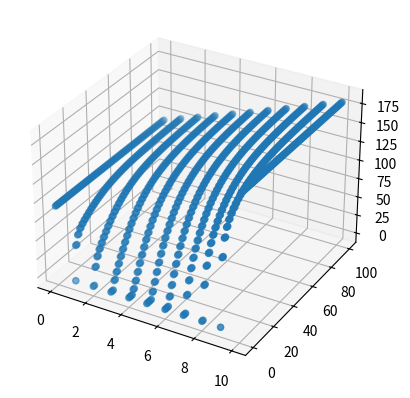

Write the Python code that produced this figure.
import numpy as np
import matplotlib.pyplot as plt
from mpl_toolkits import mplot3d


def student_index(index):
    return index % 100, int(index/1000)


def main():
    index = 180893
    D = 0.00001
    h = 0.1  # skok x
    k = h ** 2 / (2 * D)  # skok t
    data = [[student_index(index)[0], 0, 0, 0, 0, 0, 0, 0, 0, 0, student_index(index)[1]]]
    j = 0
    while(j<100):
        temp = [student_index(index)[0]]
        for i in range(1, 10):
            temp.append((data[j][i + 1] + data[j][i - 1])/2)

        temp.append(student_index(index)[1])
        data.append(temp)
        j += 1


    ax = plt.axes(projection='3d')
    X, Y = np.meshgrid(list(x for x in range(11)), list(range(j+1)))
    data = np.array(data)
    np.savetxt('dane', data, fmt = '%10.5f')
    print(np.shape(data))
    print(np.shape(X))
    print(np.shape(Y))
    ax.scatter(X, Y, data)
    #print(np.array(data, ndmin = 2))
    #plt.plot(range(11), data[100])
    plt.show()


if __name__ == '__main__':
    main()
